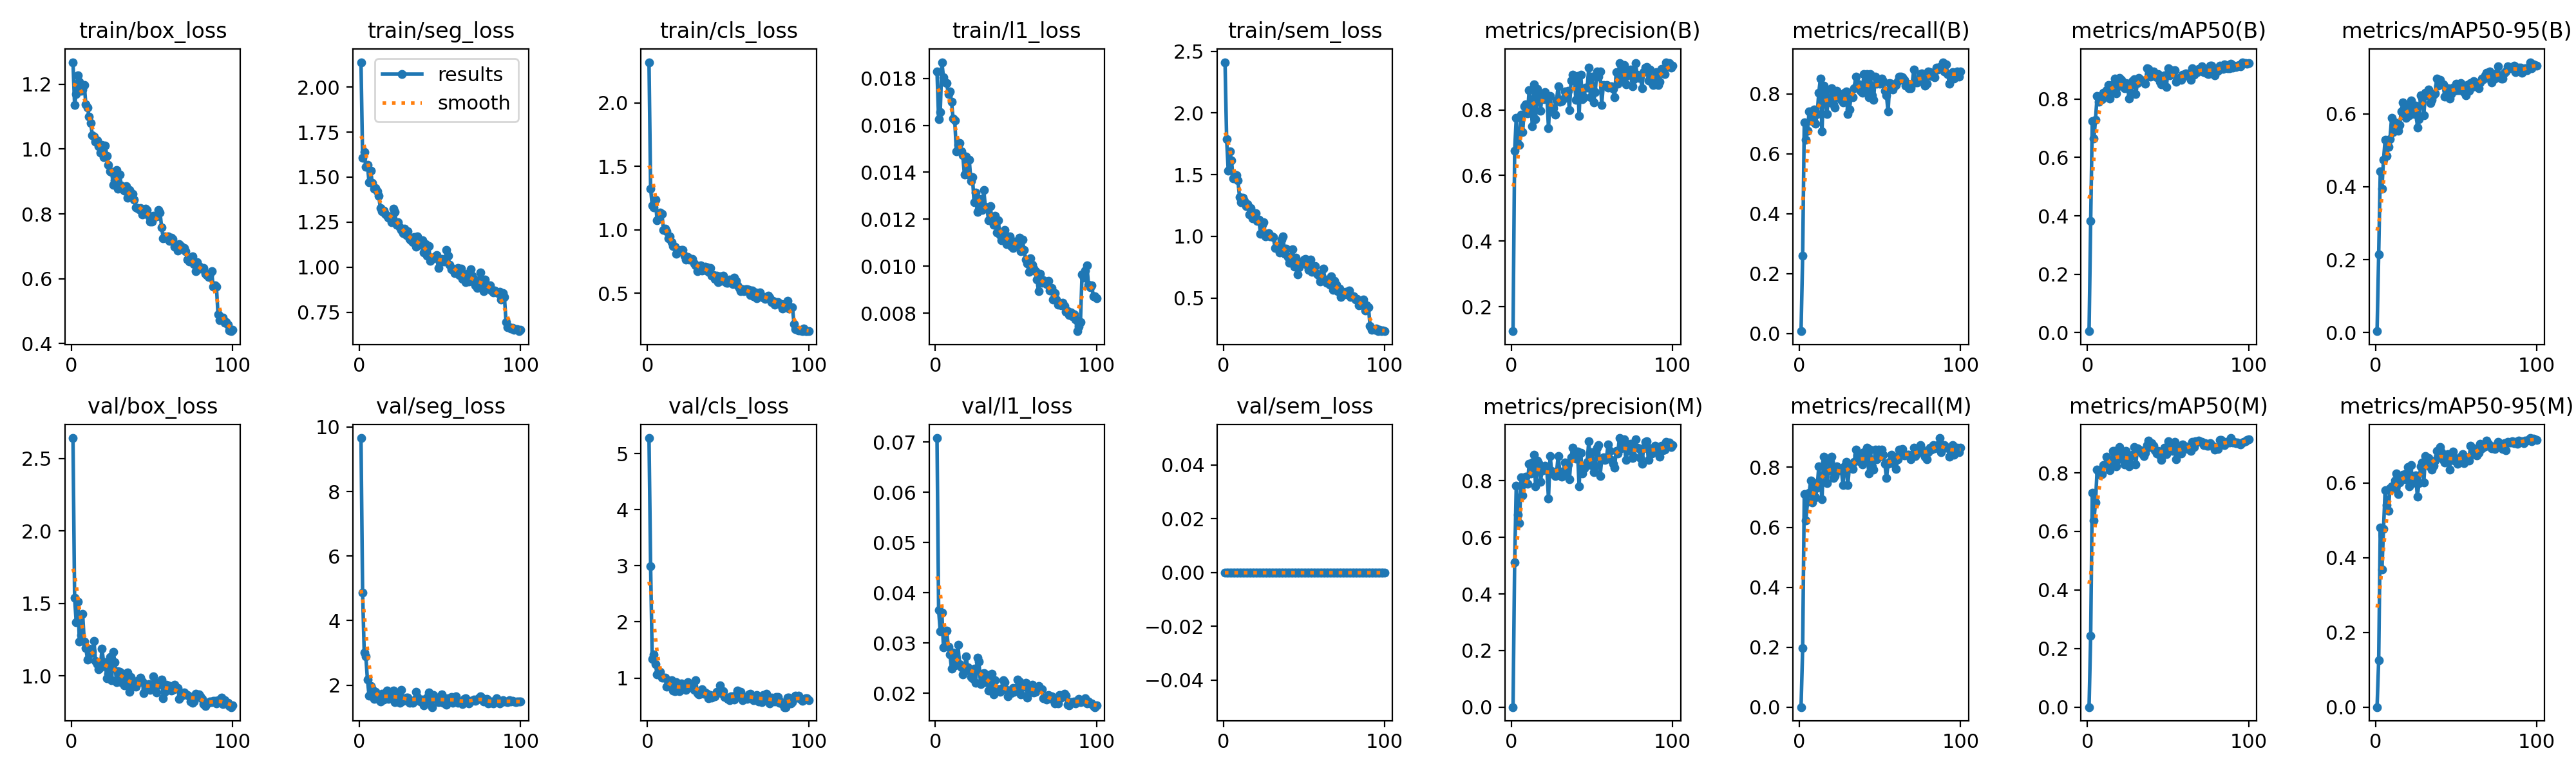

The data file committed next to this chart (first rows):
epoch, time, train/box_loss, train/seg_loss, train/cls_loss, train/l1_loss, train/sem_loss, metrics/precision(B), metrics/recall(B), metrics/mAP50(B), metrics/mAP50-95(B), metrics/precision(M), metrics/recall(M), metrics/mAP50(M), metrics/mAP50-95(M), val/box_loss, val/seg_loss, val/cls_loss, val/l1_loss, val/sem_loss, lr/pg0, lr/pg1, lr/pg2
1, 76.66, 1.268, 2.138, 2.321, 0.01828, 2.411, 0.125, 0.00787, 0.005, 0.0035, 0, 0, 0, 0, 2.642, 9.656, 5.278, 0.07082, 0, 0.0001964, 0.0001964, 0.08056
2, 155.2, 1.136, 1.607, 1.326, 0.01625, 1.786, 0.6765, 0.2598, 0.3817, 0.2151, 0.5125, 0.1968, 0.2442, 0.1255, 1.54, 4.861, 2.989, 0.03651, 0, 0.0003924, 0.0003924, 0.06076
3, 233.6, 1.171, 1.639, 1.191, 0.01656, 1.531, 0.775, 0.7053, 0.7241, 0.4423, 0.7831, 0.7108, 0.7325, 0.4811, 1.373, 3.002, 1.335, 0.03236, 0, 0.0005846, 0.0005846, 0.04095
4, 311.8, 1.227, 1.556, 1.179, 0.01869, 1.687, 0.6954, 0.6457, 0.6645, 0.3952, 0.6801, 0.622, 0.6367, 0.3681, 1.513, 2.884, 1.421, 0.03605, 0, 0.0007727, 0.0007727, 0.02114
5, 389.4, 1.208, 1.569, 1.236, 0.01806, 1.617, 0.6941, 0.6772, 0.7296, 0.4746, 0.6503, 0.685, 0.7, 0.4775, 1.236, 2.171, 1.249, 0.02914, 0, 0.0009569, 0.0009569, 0.001321
6, 467.6, 1.179, 1.471, 1.075, 0.01783, 1.471, 0.7859, 0.7402, 0.8107, 0.5284, 0.812, 0.7142, 0.8111, 0.5811, 1.281, 1.679, 1.059, 0.02941, 0, 0.0009505, 0.0009505, 0.0009505
7, 545.5, 1.184, 1.535, 1.098, 0.01781, 1.499, 0.7327, 0.7402, 0.7903, 0.4842, 0.7493, 0.7559, 0.8021, 0.5408, 1.427, 1.968, 1.081, 0.03244, 0, 0.0009406, 0.0009406, 0.0009406
8, 623.6, 1.198, 1.469, 1.135, 0.01732, 1.497, 0.811, 0.7094, 0.8093, 0.5092, 0.7903, 0.6824, 0.7933, 0.5257, 1.236, 1.869, 1.108, 0.02918, 0, 0.0009307, 0.0009307, 0.0009307
9, 701.7, 1.137, 1.435, 1.127, 0.01745, 1.454, 0.8168, 0.748, 0.7993, 0.5302, 0.8144, 0.748, 0.7956, 0.5864, 1.191, 1.572, 1.003, 0.02776, 0, 0.0009208, 0.0009208, 0.0009208
10, 779.7, 1.127, 1.438, 0.998, 0.01699, 1.317, 0.7892, 0.7008, 0.8205, 0.5888, 0.7892, 0.7008, 0.8268, 0.5919, 1.113, 1.799, 1.009, 0.02482, 0, 0.0009109, 0.0009109, 0.0009109
11, 858, 1.101, 1.422, 1.011, 0.01628, 1.277, 0.8603, 0.7323, 0.8221, 0.5496, 0.8603, 0.7323, 0.8291, 0.5857, 1.191, 1.566, 1.003, 0.02815, 0, 0.000901, 0.000901, 0.000901
12, 936.2, 1.079, 1.398, 0.9871, 0.0162, 1.311, 0.8258, 0.8032, 0.831, 0.577, 0.8258, 0.8032, 0.8548, 0.6066, 1.159, 1.685, 0.8421, 0.02548, 0, 0.0008911, 0.0008911, 0.0008911
13, 1014, 1.043, 1.328, 0.9358, 0.01489, 1.287, 0.7505, 0.8504, 0.8474, 0.5699, 0.8654, 0.7559, 0.8469, 0.626, 1.17, 1.503, 0.9009, 0.02689, 0, 0.0008812, 0.0008812, 0.0008812
14, 1092, 1.038, 1.311, 0.9488, 0.01516, 1.244, 0.8773, 0.6755, 0.8006, 0.5537, 0.8928, 0.6929, 0.8095, 0.5703, 1.243, 1.734, 0.8523, 0.02958, 0, 0.0008713, 0.0008713, 0.0008713
15, 1170, 1.023, 1.314, 0.9053, 0.01524, 1.263, 0.7725, 0.8268, 0.8324, 0.569, 0.7799, 0.8347, 0.841, 0.6024, 1.105, 1.548, 0.9625, 0.02583, 0, 0.0008614, 0.0008614, 0.0008614
16, 1249, 1.027, 1.296, 0.8737, 0.01489, 1.178, 0.8633, 0.811, 0.8506, 0.6071, 0.8719, 0.8189, 0.875, 0.6104, 1.082, 1.636, 0.7725, 0.02518, 0, 0.0008515, 0.0008515, 0.0008515
17, 1327, 1.009, 1.285, 0.8657, 0.01472, 1.228, 0.8502, 0.7323, 0.8701, 0.632, 0.8634, 0.7465, 0.8741, 0.623, 1.047, 1.831, 0.7663, 0.02377, 0, 0.0008416, 0.0008416, 0.0008416
18, 1405, 0.9886, 1.276, 0.8097, 0.01389, 1.145, 0.7965, 0.7874, 0.8188, 0.5981, 0.7965, 0.7874, 0.8222, 0.6102, 1.062, 1.569, 0.9216, 0.02435, 0, 0.0008317, 0.0008317, 0.0008317
19, 1483, 1.012, 1.28, 0.8423, 0.01467, 1.15, 0.8449, 0.772, 0.8434, 0.5887, 0.8363, 0.8189, 0.8453, 0.6264, 1.189, 1.661, 0.8293, 0.02734, 0, 0.0008218, 0.0008218, 0.0008218
20, 1561, 0.9754, 1.249, 0.8374, 0.01389, 1.187, 0.8328, 0.8189, 0.8712, 0.62, 0.8493, 0.8347, 0.8884, 0.644, 1.092, 1.602, 0.7608, 0.02515, 0, 0.0008119, 0.0008119, 0.0008119
21, 1639, 1.012, 1.324, 0.8429, 0.01454, 1.127, 0.8546, 0.7638, 0.8656, 0.596, 0.8529, 0.7638, 0.8581, 0.5917, 1.095, 1.835, 0.9042, 0.02481, 0, 0.000802, 0.000802, 0.000802
22, 1717, 0.9796, 1.308, 0.8412, 0.01364, 1.136, 0.8417, 0.7537, 0.8572, 0.6369, 0.8385, 0.7716, 0.8583, 0.6488, 0.9848, 1.467, 0.8308, 0.02322, 0, 0.0007921, 0.0007921, 0.0007921
23, 1795, 0.9507, 1.237, 0.7974, 0.01379, 1.023, 0.7449, 0.811, 0.8366, 0.6157, 0.7377, 0.8032, 0.8286, 0.5993, 1.016, 1.613, 0.8557, 0.02296, 0, 0.0007822, 0.0007822, 0.0007822
24, 1873, 0.9312, 1.25, 0.7674, 0.01272, 1.094, 0.8422, 0.7985, 0.8557, 0.5995, 0.8881, 0.7874, 0.8754, 0.6045, 1.129, 1.738, 0.7832, 0.02491, 0, 0.0007723, 0.0007723, 0.0007723
25, 1951, 0.9292, 1.222, 0.7881, 0.01313, 1.115, 0.7955, 0.7965, 0.8375, 0.6219, 0.835, 0.7968, 0.8497, 0.6204, 0.9726, 1.448, 0.9224, 0.02202, 0, 0.0007624, 0.0007624, 0.0007624
26, 2029, 0.8896, 1.207, 0.7681, 0.0123, 1.002, 0.8057, 0.7795, 0.8006, 0.563, 0.8227, 0.7953, 0.8218, 0.5642, 1.167, 1.846, 0.883, 0.02705, 0, 0.0007525, 0.0007525, 0.0007525
27, 2107, 0.9039, 1.19, 0.7681, 0.01243, 1.012, 0.7866, 0.7716, 0.8185, 0.5861, 0.818, 0.7402, 0.8285, 0.5995, 1.094, 1.523, 0.8763, 0.02628, 0, 0.0007426, 0.0007426, 0.0007426
28, 2185, 0.9346, 1.213, 0.7727, 0.01287, 1.026, 0.8293, 0.8036, 0.862, 0.6507, 0.8293, 0.8036, 0.8626, 0.644, 0.9552, 1.541, 0.8701, 0.02184, 0, 0.0007327, 0.0007327, 0.0007327
29, 2263, 0.8781, 1.177, 0.7379, 0.01238, 1.001, 0.8724, 0.8079, 0.8681, 0.6436, 0.8887, 0.8176, 0.8881, 0.6554, 1.031, 1.607, 0.7844, 0.02383, 0, 0.0007228, 0.0007228, 0.0007228
30, 2342, 0.9205, 1.199, 0.719, 0.01325, 0.9995, 0.8246, 0.7323, 0.8162, 0.5964, 0.8339, 0.7402, 0.8288, 0.6016, 1.027, 1.618, 0.9649, 0.02398, 0, 0.0007129, 0.0007129, 0.0007129
31, 2420, 0.8877, 1.155, 0.676, 0.01253, 0.9946, 0.826, 0.748, 0.8556, 0.6578, 0.8137, 0.8032, 0.8848, 0.6731, 0.9584, 1.454, 0.7327, 0.02215, 0, 0.000703, 0.000703, 0.000703
32, 2498, 0.8749, 1.148, 0.6966, 0.01246, 0.9066, 0.8337, 0.7893, 0.8727, 0.6502, 0.8224, 0.8024, 0.8785, 0.6484, 1.016, 1.489, 0.7097, 0.02354, 0, 0.0006931, 0.0006931, 0.0006931
33, 2576, 0.872, 1.138, 0.7223, 0.01196, 0.9122, 0.8555, 0.7874, 0.8656, 0.6669, 0.8645, 0.7953, 0.8778, 0.6671, 0.9332, 1.461, 0.7246, 0.02054, 0, 0.0006832, 0.0006832, 0.0006832
34, 2654, 0.8861, 1.166, 0.68, 0.01256, 0.9194, 0.8387, 0.8189, 0.8608, 0.6299, 0.8387, 0.8189, 0.8653, 0.6429, 1.008, 1.542, 0.7964, 0.02235, 0, 0.0006733, 0.0006733, 0.0006733
35, 2732, 0.8492, 1.114, 0.686, 0.01205, 0.867, 0.8587, 0.8583, 0.8629, 0.6391, 0.8587, 0.8583, 0.8572, 0.6366, 1.022, 1.783, 0.7173, 0.0239, 0, 0.0006634, 0.0006634, 0.0006634
36, 2810, 0.8736, 1.172, 0.7111, 0.01177, 0.9747, 0.7991, 0.8347, 0.8527, 0.6529, 0.8057, 0.8425, 0.8691, 0.6463, 0.8898, 1.631, 0.7383, 0.01969, 0, 0.0006535, 0.0006535, 0.0006535
37, 2888, 0.8653, 1.137, 0.707, 0.01214, 0.9984, 0.8905, 0.8324, 0.9048, 0.6571, 0.8821, 0.8245, 0.8953, 0.6605, 0.9942, 1.523, 0.7217, 0.02263, 0, 0.0006436, 0.0006436, 0.0006436
38, 2966, 0.8612, 1.126, 0.6706, 0.01143, 0.86, 0.9075, 0.811, 0.9031, 0.6967, 0.9163, 0.8189, 0.9111, 0.6866, 0.9279, 1.503, 0.636, 0.02076, 0, 0.0006337, 0.0006337, 0.0006337
39, 3044, 0.844, 1.15, 0.7007, 0.01196, 0.8994, 0.9007, 0.8032, 0.8768, 0.6783, 0.9035, 0.8105, 0.8879, 0.6725, 0.9323, 1.556, 0.6959, 0.02082, 0, 0.0006238, 0.0006238, 0.0006238
40, 3122, 0.8207, 1.081, 0.6366, 0.01131, 0.8304, 0.8312, 0.8661, 0.8779, 0.6936, 0.878, 0.8499, 0.9025, 0.6967, 0.9241, 1.367, 0.6534, 0.02025, 0, 0.0006139, 0.0006139, 0.0006139
41, 3200, 0.8178, 1.126, 0.6459, 0.0111, 0.7865, 0.9044, 0.8199, 0.8936, 0.6814, 0.9044, 0.8199, 0.8936, 0.6832, 0.9677, 1.492, 0.6711, 0.0209, 0, 0.000604, 0.000604, 0.000604
42, 3278, 0.8149, 1.063, 0.6118, 0.01147, 0.8281, 0.7812, 0.8661, 0.8784, 0.681, 0.7812, 0.8661, 0.8767, 0.6619, 0.9553, 1.609, 0.6789, 0.02252, 0, 0.0005941, 0.0005941, 0.0005941
43, 3356, 0.8186, 1.117, 0.64, 0.01154, 0.8953, 0.908, 0.7874, 0.875, 0.6471, 0.8983, 0.7795, 0.8657, 0.6545, 0.987, 1.775, 0.7523, 0.02218, 0, 0.0005842, 0.0005842, 0.0005842
44, 3434, 0.7976, 1.037, 0.5905, 0.01095, 0.7555, 0.8337, 0.8661, 0.8849, 0.6652, 0.8261, 0.8583, 0.8756, 0.672, 0.9638, 1.496, 0.7427, 0.0207, 0, 0.0005743, 0.0005743, 0.0005743
45, 3512, 0.8109, 1.054, 0.6354, 0.011, 0.8284, 0.8395, 0.7953, 0.8597, 0.6695, 0.8452, 0.8032, 0.8604, 0.6775, 0.8804, 1.32, 0.8656, 0.01934, 0, 0.0005644, 0.0005644, 0.0005644
46, 3590, 0.8164, 1.05, 0.5976, 0.01128, 0.6888, 0.8681, 0.7795, 0.8491, 0.6429, 0.8556, 0.7931, 0.845, 0.6362, 0.9097, 1.689, 0.733, 0.02, 0, 0.0005545, 0.0005545, 0.0005545
47, 3668, 0.8113, 1.059, 0.6383, 0.01085, 0.7476, 0.8679, 0.8583, 0.8573, 0.6536, 0.8679, 0.8583, 0.8721, 0.6731, 0.9233, 1.589, 0.7682, 0.01998, 0, 0.0005446, 0.0005446, 0.0005446
48, 3745, 0.7932, 1.068, 0.6039, 0.01078, 0.7921, 0.9288, 0.8347, 0.881, 0.673, 0.94, 0.8268, 0.8864, 0.6847, 0.9434, 1.578, 0.6578, 0.021, 0, 0.0005347, 0.0005347, 0.0005347
49, 3823, 0.7754, 0.996, 0.5826, 0.01104, 0.7811, 0.8395, 0.8425, 0.8415, 0.6625, 0.8552, 0.8583, 0.8648, 0.6595, 0.9024, 1.475, 0.6542, 0.02024, 0, 0.0005248, 0.0005248, 0.0005248
50, 3901, 0.7759, 1.029, 0.5839, 0.01098, 0.8096, 0.9012, 0.8347, 0.9051, 0.6825, 0.9012, 0.8347, 0.9076, 0.6647, 0.9167, 1.56, 0.6246, 0.02071, 0, 0.0005149, 0.0005149, 0.0005149
51, 3979, 0.7942, 1.046, 0.6099, 0.01093, 0.8186, 0.8234, 0.8504, 0.8818, 0.6646, 0.831, 0.8583, 0.8758, 0.6509, 0.9951, 1.721, 0.6058, 0.02269, 0, 0.000505, 0.000505, 0.000505
52, 4057, 0.7916, 1.032, 0.5911, 0.01121, 0.7635, 0.8549, 0.8425, 0.8981, 0.665, 0.8532, 0.8425, 0.8992, 0.6676, 0.9585, 1.453, 0.6778, 0.02236, 0, 0.0004951, 0.0004951, 0.0004951
53, 4135, 0.7918, 1.03, 0.575, 0.01064, 0.7297, 0.9165, 0.811, 0.8849, 0.6853, 0.9165, 0.811, 0.8749, 0.6715, 0.8858, 1.6, 0.6689, 0.01977, 0, 0.0004852, 0.0004852, 0.0004852
54, 4213, 0.8129, 1.095, 0.6213, 0.01114, 0.8113, 0.9018, 0.7953, 0.8988, 0.6757, 0.9256, 0.7638, 0.9049, 0.6769, 0.9376, 1.384, 0.621, 0.02144, 0, 0.0004753, 0.0004753, 0.0004753
55, 4291, 0.8047, 1.062, 0.6005, 0.0107, 0.7134, 0.918, 0.7402, 0.8584, 0.6605, 0.8164, 0.811, 0.8467, 0.6537, 0.9515, 1.595, 0.6929, 0.02127, 0, 0.0004654, 0.0004654, 0.0004654
56, 4369, 0.7585, 1.012, 0.5633, 0.01028, 0.7375, 0.8157, 0.8366, 0.8677, 0.6515, 0.8739, 0.8182, 0.8687, 0.6648, 0.9752, 1.528, 0.7808, 0.02209, 0, 0.0004555, 0.0004555, 0.0004555
57, 4447, 0.7254, 0.9868, 0.5433, 0.01012, 0.7584, 0.8754, 0.8347, 0.8725, 0.6801, 0.8841, 0.8425, 0.8817, 0.6696, 0.8478, 1.639, 0.7019, 0.01904, 0, 0.0004456, 0.0004456, 0.0004456
58, 4525, 0.7313, 0.991, 0.5192, 0.00975, 0.6965, 0.8732, 0.8132, 0.8659, 0.6638, 0.8732, 0.8132, 0.8654, 0.66, 0.8907, 1.456, 0.7513, 0.02047, 0, 0.0004357, 0.0004357, 0.0004357
59, 4603, 0.7272, 0.9687, 0.5304, 0.01033, 0.6846, 0.8751, 0.8277, 0.8838, 0.6836, 0.8834, 0.8354, 0.8965, 0.6995, 0.9413, 1.599, 0.6084, 0.02143, 0, 0.0004258, 0.0004258, 0.0004258
60, 4681, 0.7295, 0.9878, 0.5161, 0.01005, 0.6333, 0.8682, 0.8301, 0.8788, 0.673, 0.9282, 0.7953, 0.8853, 0.6795, 0.9328, 1.656, 0.6627, 0.02166, 0, 0.0004159, 0.0004159, 0.0004159
... 40 more rows
